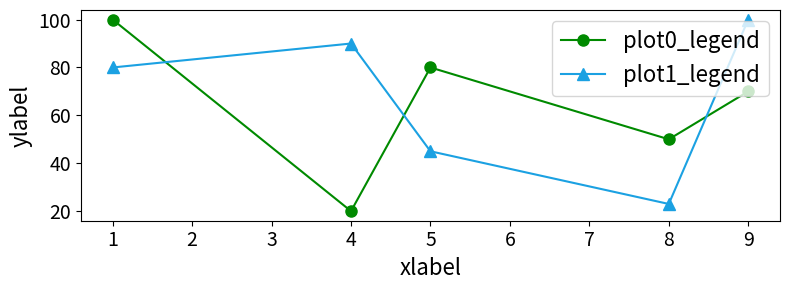

Write the Python code that produced this figure. (Note: this script raises an exception after producing the figure.)
import numpy as np
import matplotlib.pyplot as plt
import matplotlib
from matplotlib.ticker import FuncFormatter

if __name__ == "__main__":

    data_y_plot0 = [100, 20, 80, 50, 70]
    data_y_plot1 = [80, 90, 45, 23, 100]
    data_x = [1, 4, 5, 8, 9]

    fig, ax = plt.subplots(1, 1, figsize=(8, 3))

    label_font = 16
    markersize = 8
    tick_font = 14
    color_plot0 = "#008A00"
    color_plot1 = "#1BA1E2"

    plot0 = ax.plot(data_x, data_y_plot0, color=color_plot0, marker='o', markersize=markersize)
    plot1 = ax.plot(data_x, data_y_plot1, color=color_plot1, marker='^', markersize=markersize)
    ax.legend([plot0[0], plot1[0]], ["plot0_legend", "plot1_legend"], loc='upper right', fontsize=label_font)
    ax.tick_params(top=False, bottom=True, left=True, right=False, labelleft=True, labelsize=tick_font)
    ax.get_xaxis().set_visible(True)
    ax.set_xlabel('xlabel', fontsize=label_font)
    ax.set_ylabel('ylabel', fontsize=label_font)

    # ax.spines['top'].set_visible(False)
    # ax.spines['right'].set_visible(False)

    plt.rcParams.update({'figure.autolayout': True})

    plt.savefig('../images/plot.png', transparent=False, dpi=200, bbox_inches="tight")
    plt.show()
